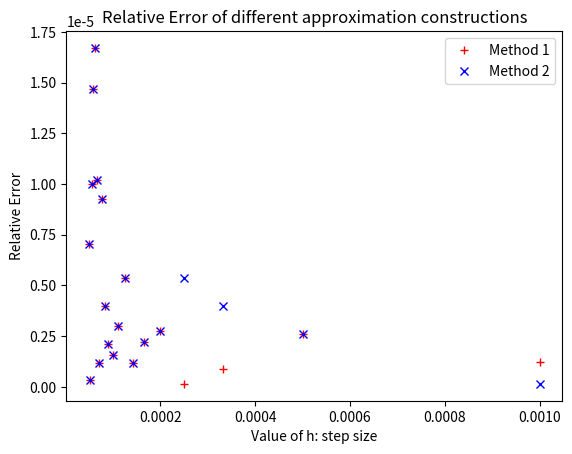
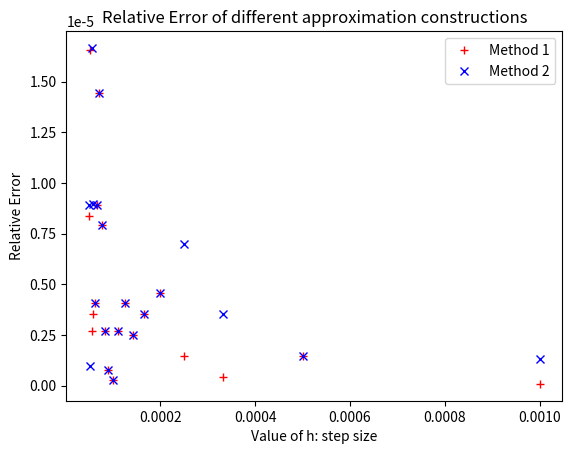

Write the Python code that produced these figures, in order.
#!/usr/bin/env python3
# -*- coding: utf-8 -*-
"""
[redacted]
"""

import matplotlib.pyplot as plt
import math
import numpy as np

#Function, 2nd deriv. of which to be approximated, in this case cos(x)
def cosx(x):
    return (math.cos(x))

#Function to gradually decrease the step value h 
#for use in the central difference approximation
def hsizeslow(x):
    h = math.pi / (10.0 * x)
    return h

#Function to decrease the step value h faster
def hsizefast(x):
    h = math.pi / (x ** x)
    return h

#Function to calculate the 2nd order central difference approximation of cos(x)
def ord2centdiffapprox1(xval,hval):
    return (  ( cosx((xval + hval)) - (2 * cosx(xval)) + cosx((xval - hval)) ) / hval ** 2 )

#Function, algebraically the same as the other function for approximating 
#the second derivative, that might result in slightly different results due 
#to order of operations
def ord2centdiffapprox2(xval, hval):
    a1 = cosx((xval + hval)) - cosx(xval)
    a2 = cosx((xval - hval)) - cosx(xval)
    a3 = a1 + a2
    return a3 / (hval ** 2)

#Analytical value of the 2nd derivative of cos(X) == -cos(x)
def ord2diffcosx(x):
    return -1 * math.cos(x)

#Creating an array of the x values the approximation will be evaluated at,
#in the range -4pi to 4pi, i.e 4 periods of cos(x)
def createarrays(x):
    xvalues = np.linspace(0, 4 * math.pi, x)
    numpoints = len(xvalues)
    return xvalues, numpoints
    
#Evaluating both approximation methods, the analytical value, and the relative
#errors of both methods, given input of x values
def calcderivanderror(arrayx, arraysize, h):
    approxvalues1 = np.zeros(arraysize)
    approxvalues2 = np.zeros(arraysize)
    actualvalues = np.zeros(arraysize)
    relativeerror1 = np.zeros(arraysize)
    relativeerror2 = np.zeros(arraysize)
    errordiff = np.zeros(arraysize)
    for i in range(arraysize):
        approxvalues1[i] = ord2centdiffapprox1(arrayx[i], h)
        approxvalues2[i] = ord2centdiffapprox2(arrayx[i], h)
        actualvalues[i] = ord2diffcosx(arrayx[i])
        relativeerror1[i] = abs( ( actualvalues[i] - approxvalues1[i] ) / actualvalues[i] )
        relativeerror2[i] = abs( ( actualvalues[i] - approxvalues2[i] ) / actualvalues[i] )
        errordiff[i] = abs(relativeerror1[i]-relativeerror2[i])
    return approxvalues1, approxvalues2, actualvalues, relativeerror1, relativeerror2, errordiff

#Function that creates some reused plots
def StandardPlots(x, y, z):
    plt.figure(1)
    plt.title('Approximation of 2nd Derivative')
    plt.plot(x, y, 'r')
    plt.xlabel('X')
    plt.ylabel('[cos(x)]'' Central Difference Approximation')
    plt.show()
    plt.figure(2)
    plt.title('Relative Error compared to Analytical Result')
    plt.plot(x, z, 'b+')
    plt.ylim(ymin = 0, ymax = (1.5 * np.amax(z)))
    plt.xlabel('X')
    plt.ylabel('Relative Error of Approximation')
    plt.show()

#Main function for producing plots, which calls the previously defined functions
#Loops through j = 1 to maxj which steadily decreases the step size h for the 
#approximation
def main(x, maxj):
    averror1 = np.zeros(maxj - 1)
    averror2 = np.zeros(maxj - 1)
    hvalues = np.zeros(maxj - 1)
    errordiff = np.zeros(x)
    xaxis, numpoints = createarrays(x)
    for j in range(1, maxj):
        hvalue = hsizeslow(j) 
        yapprox1, yapprox2, yactual, relerror1, relerror2, errordiff = calcderivanderror(xaxis, numpoints, hvalue)
        averror1[j-1] = np.average(relerror1)
        averror2[j-1] = np.average(relerror2)
        hvalues[j-1] = hvalue
        #Plots for given values of j
        if (j == 1):
            s = str(hvalue)
            StandardPlots(xaxis, yapprox1, relerror1)
            print('Value of h: ' + s)
        elif (j % 10000 == 0):
            s = str(hvalue)
            StandardPlots(xaxis, yapprox1, relerror1)
            print('Value of h: ' + s)
    minerrortemp = averror1[1]
    smoothuptemp = abs((averror1[2] - averror1[1]) / averror1[1])
    smoothdowntemp = abs((averror1[1] - averror1[0]) / averror1[1])
    indextemp = 1
    for k in range(2, maxj-2):
        temp1 = abs((averror1[k+1] - averror1[k]) / averror1[k])
        temp2 = abs(averror1[k] - averror1[k-1] / averror1[k])
        if((temp1 <= smoothuptemp and temp2 <= smoothdowntemp) and averror1[k] < minerrortemp):
            minerrortemp = averror1[k]
            smoothuptemp = temp1
            smoothdowntemp = temp2
            indextemp = k
        
    hindexminerror = indextemp
    minerror = str(minerrortemp)
    hminerror = str(hsizeslow(hindexminerror + 1))
    s1 = 'H which produced the lowest* average error: ' + hminerror
    s2 = 'Minimum* relative average error produced: ' + minerror
    print(s1)
    print(s2)
            

    plt.figure(5)
    plt.title('Standard Plot: Av. Error against h')
    plt.plot(hvalues, averror1, 'r+')
    plt.xlabel('Step value: h')
    plt.ylabel('Average error in Approximation')
    plt.grid()
    plt.show()
    plt.figure(6)
    plt.title('LogLog plot: Av. Error against h')
    plt.loglog(hvalues, averror1)
    plt.xlabel('Step value: h')
    plt.ylabel('Average error in Approximation')
    plt.grid()
    plt.show()
    plt.figure(7)
    plt.title('LogLog plot: Both Approximation methods')
    plt.loglog(hvalues, averror1, label ='Method 1')
    plt.loglog(hvalues, averror2, label ='Method 2')
    plt.xlabel('Step Size: h')
    plt.ylabel('Approximation of 2nd Derivative')
    plt.legend(loc = 4)
    plt.grid()
    plt.show()
    plt.figure(8)
    plt.title('Zoomed in graph to see difference between approximation methods')
    plt.loglog(hvalues, averror1, 'x', label ='Method 1')
    plt.loglog(hvalues, averror2, '+', label ='Method 2')
    plt.legend(loc = 4)
    plt.xlim(xmin = 3e-3, xmax = 4e-3)
    plt.figure(9)
    plt.plot(xaxis, errordiff, 'ro')
    plt.show()
    #plt.plot(arrayx, approxvalues, 'ro')
    #plt.show()
    #plt.plot(arrayx, relativeerror, 'bo')
    #plt.ylim(ymin = 0, ymax = (1.5 * np.amax(relativeerror)))
    #plt.show()
    
    
#Checking for subtraction cancellation effect where x -> x' : f(x) - > 0
def subcancelchecklower():
    relerrorl1 = np.zeros(20)
    relerrorl2 = np.zeros(20)
    hvalues = np.zeros(20)
    for k in range(1, 21):
        h = 1 / (k * 1000)
        hvalues[k-1] = h
        relerrorl1[k-1] = abs( (ord2diffcosx(1.57079616972) - ord2centdiffapprox1(1.57079616972, h) )/ ord2diffcosx(1.57079616972))
        relerrorl2[k-1] = abs( (ord2diffcosx(1.57079616972) - ord2centdiffapprox2(1.57079616972, h) )/ ord2diffcosx(1.57079616972))
    plt.figure(9)
    plt.title('Relative Error of different approximation constructions')
    plt.plot(hvalues, relerrorl1, 'r+', label ='Method 1')
    plt.plot(hvalues, relerrorl2, 'bx', label ='Method 2')
    plt.xlabel('Value of h: step size')
    plt.ylabel('Relative Error')
    plt.legend(loc=1)
    plt.show()

    
#Checking for subtraction cancellation effect where x -> x' : f(x) - > 0
def subcancelcheckupper():
    relerroru1 = np.zeros(20)
    relerroru2 = np.zeros(20)
    hvalues = np.zeros(20)
    for k in range(1, 21):
        h = 1 / (k * 1000)
        hvalues[k-1] = h
        relerroru1[k-1] = abs( (ord2diffcosx(1.57079648387) - ord2centdiffapprox1(1.57079648387, h) )/ ord2diffcosx(1.57079648387))
        relerroru2[k-1] = abs( (ord2diffcosx(1.57079648387) - ord2centdiffapprox2(1.57079648387, h) )/ ord2diffcosx(1.57079648387))
    plt.figure(10)
    plt.title('Relative Error of different approximation constructions')
    plt.plot(hvalues, relerroru1, 'r+', label ='Method 1')
    plt.plot(hvalues, relerroru2, 'bx', label ='Method 2')
    plt.xlabel('Value of h: step size')
    plt.ylabel('Relative Error')
    plt.legend(loc=1)
    plt.show()

#Using accelerated h decrease to show at what point the approximation breaks
#down due to numerical precision
def machprectest(x, maxj):
    #averror1 = np.zeros(maxj - 1)
    #averror2 = np.zeros(maxj - 1)
    #hvalues = np.zeros(maxj - 1)
    errordiff = np.zeros(x)
    xaxis, numpoints = createarrays(x)
    for j in range(1, maxj):
        hvalue = hsizefast(j) 
        yapprox1, yapprox2, yactual, relerror1, relerror2, errordiff = calcderivanderror(xaxis, numpoints, hvalue)
        if (j % 3 == 0):
            StandardPlots(xaxis, yapprox1, relerror1)

#Calling the functions            
#main(200, 10000)      #
subcancelchecklower()
subcancelcheckupper()
#machprectest(100, 10)


    
    

    
    